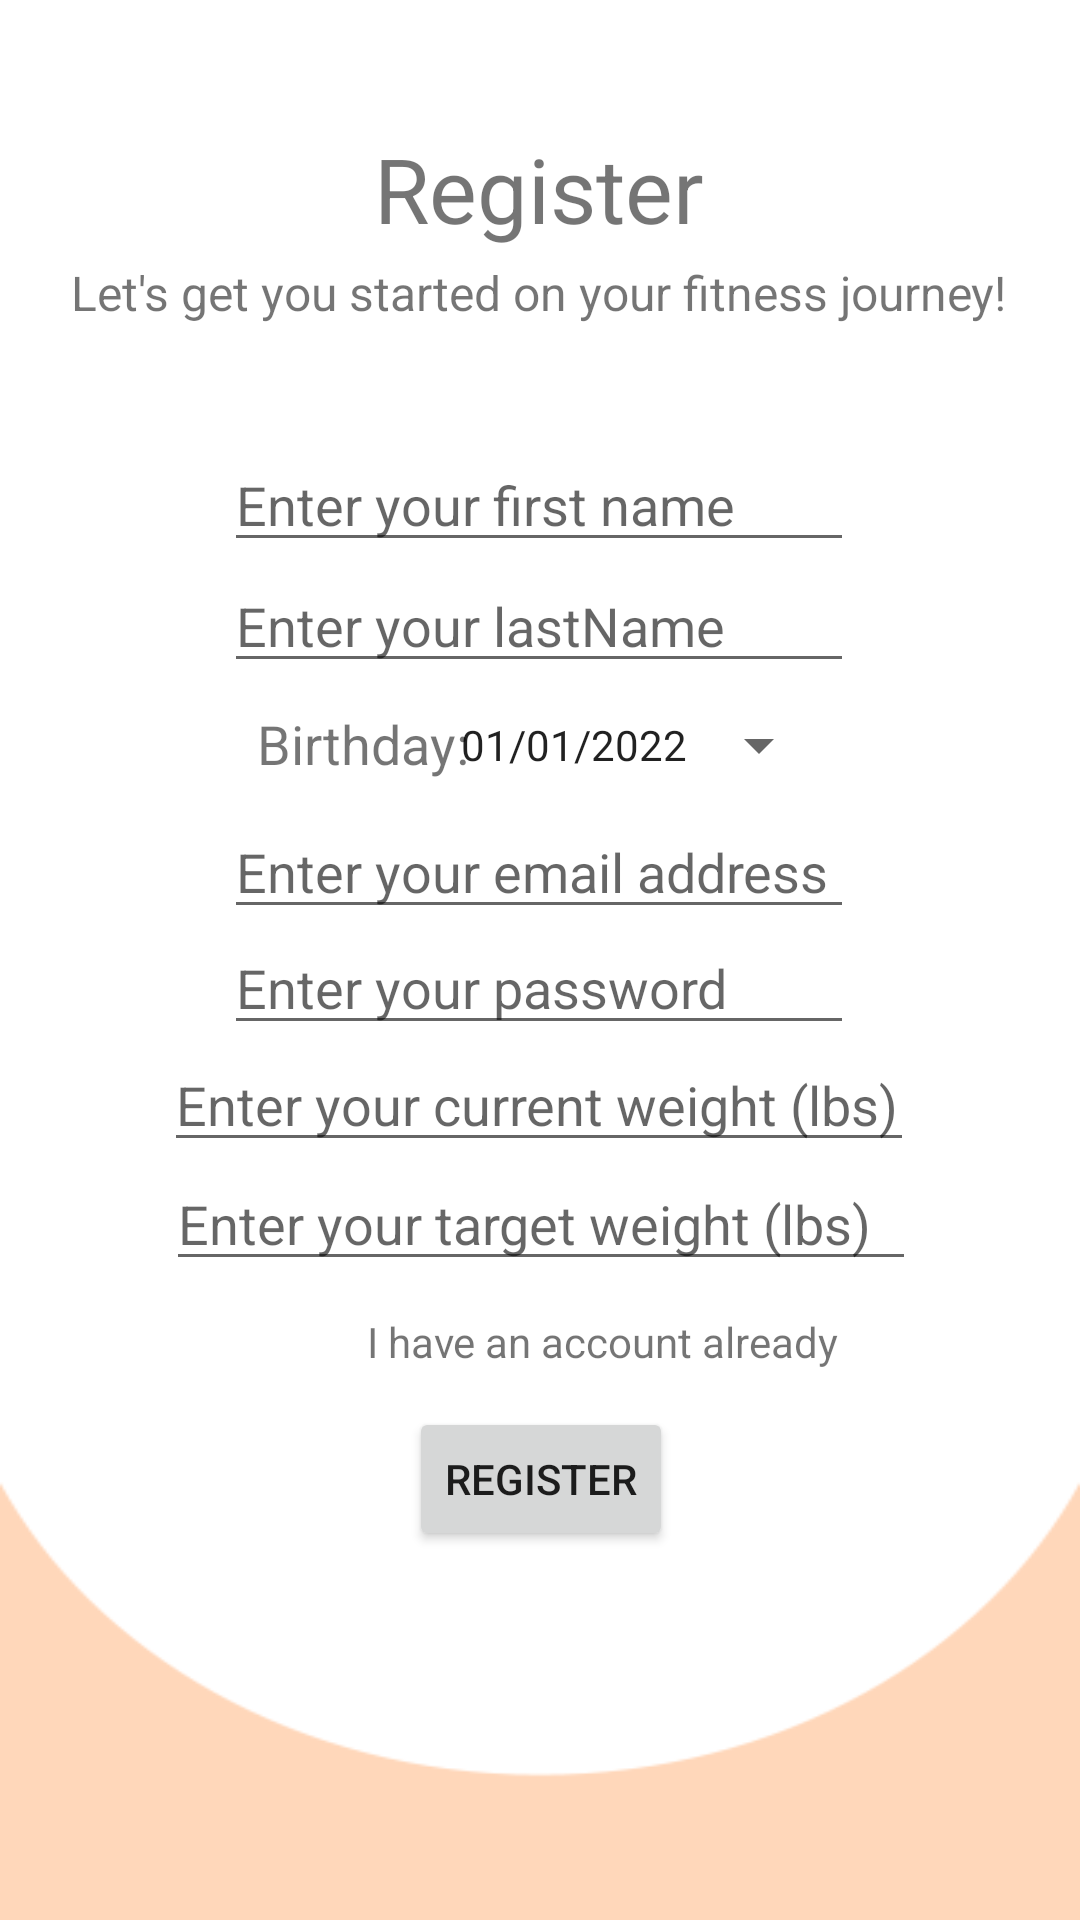

Android layout source for this screen:
<!-- AndroidManifest.xml: application theme AppTheme -->
<!-- res/layout/activity_register.xml -->
<?xml version="1.0" encoding="utf-8"?>
<androidx.constraintlayout.widget.ConstraintLayout xmlns:android="http://schemas.android.com/apk/res/android"
    xmlns:app="http://schemas.android.com/apk/res-auto"
    xmlns:tools="http://schemas.android.com/tools"
    android:layout_width="match_parent"
    android:layout_height="match_parent"
    android:background="@drawable/goals"
    tools:context=".Register">

    <TextView
        android:id="@+id/PageTitle"
        android:layout_width="wrap_content"
        android:layout_height="wrap_content"
        android:text="@string/register"
        android:textSize="30sp"
        app:layout_constraintBottom_toBottomOf="parent"
        app:layout_constraintEnd_toEndOf="parent"
        app:layout_constraintHorizontal_bias="0.498"
        app:layout_constraintStart_toStartOf="parent"
        app:layout_constraintTop_toTopOf="parent"
        app:layout_constraintVertical_bias="0.071"
        android:importantForAutofill="no" />

    <EditText
        android:id="@+id/FirstName"
        android:layout_width="wrap_content"
        android:layout_height="wrap_content"
        android:ems="10"
        android:hint="@string/enter_your_first_name"
        android:importantForAutofill="no"
        android:inputType="textPersonName"
        app:layout_constraintBottom_toBottomOf="parent"
        app:layout_constraintEnd_toEndOf="parent"
        app:layout_constraintHorizontal_bias="0.497"
        app:layout_constraintStart_toStartOf="parent"
        app:layout_constraintTop_toTopOf="parent"
        app:layout_constraintVertical_bias="0.244" />

    <EditText
        android:id="@+id/RegisterEmail"
        android:layout_width="wrap_content"
        android:layout_height="wrap_content"
        android:ems="10"
        android:hint="@string/enter_your_email_address"
        android:importantForAutofill="no"
        android:inputType="textWebEmailAddress"
        app:layout_constraintBottom_toBottomOf="parent"
        app:layout_constraintEnd_toEndOf="parent"
        app:layout_constraintHorizontal_bias="0.497"
        app:layout_constraintStart_toStartOf="parent"
        app:layout_constraintTop_toTopOf="parent"
        app:layout_constraintVertical_bias="0.448" />

    <Button
        android:id="@+id/RegisterBtn"
        android:layout_width="wrap_content"
        android:layout_height="wrap_content"
        android:text="@string/register"
        app:layout_constraintBottom_toBottomOf="parent"
        app:layout_constraintEnd_toEndOf="parent"
        app:layout_constraintHorizontal_bias="0.501"
        app:layout_constraintStart_toStartOf="parent"
        app:layout_constraintTop_toTopOf="parent"
        app:layout_constraintVertical_bias="0.792" />

    <EditText
        android:id="@+id/RegisterPasswd"
        android:layout_width="wrap_content"
        android:layout_height="wrap_content"
        android:ems="10"
        android:hint="@string/enter_your_password"
        android:importantForAutofill="no"
        android:inputType="textPassword"
        app:layout_constraintBottom_toBottomOf="parent"
        app:layout_constraintEnd_toEndOf="parent"
        app:layout_constraintHorizontal_bias="0.497"
        app:layout_constraintStart_toStartOf="parent"
        app:layout_constraintTop_toTopOf="parent"
        app:layout_constraintVertical_bias="0.513" />

    <EditText
        android:id="@+id/TargetWeight"
        android:layout_width="250dp"
        android:layout_height="wrap_content"
        android:ems="10"
        android:hint="@string/enter_your_target_weight_lbs"
        android:importantForAutofill="no"
        android:inputType="number"
        app:layout_constraintBottom_toBottomOf="parent"
        app:layout_constraintEnd_toEndOf="parent"
        app:layout_constraintHorizontal_bias="0.503"
        app:layout_constraintStart_toStartOf="parent"
        app:layout_constraintTop_toTopOf="parent"
        app:layout_constraintVertical_bias="0.644" />

    <TextView
        android:id="@+id/HaveAccount"
        android:layout_width="wrap_content"
        android:layout_height="wrap_content"
        android:text="@string/i_have_an_account_already"
        app:layout_constraintBottom_toBottomOf="parent"
        app:layout_constraintEnd_toEndOf="parent"
        app:layout_constraintHorizontal_bias="0.604"
        app:layout_constraintStart_toStartOf="parent"
        app:layout_constraintTop_toTopOf="parent"
        app:layout_constraintVertical_bias="0.705" />

    <EditText
        android:id="@+id/CurrentWeight"
        android:layout_width="250dp"
        android:layout_height="wrap_content"
        android:ems="10"
        android:hint="@string/enter_your_current_weight_lbs"
        android:importantForAutofill="no"
        android:inputType="number"
        app:layout_constraintBottom_toBottomOf="parent"
        app:layout_constraintEnd_toEndOf="parent"
        app:layout_constraintHorizontal_bias="0.496"
        app:layout_constraintStart_toStartOf="parent"
        app:layout_constraintTop_toTopOf="parent"
        app:layout_constraintVertical_bias="0.578" />

    <EditText
        android:id="@+id/LastName"
        android:layout_width="wrap_content"
        android:layout_height="wrap_content"
        android:ems="10"
        android:hint="@string/enter_your_lastname"
        android:importantForAutofill="no"
        android:inputType="textPersonName"
        app:layout_constraintBottom_toBottomOf="parent"
        app:layout_constraintEnd_toEndOf="parent"
        app:layout_constraintHorizontal_bias="0.497"
        app:layout_constraintStart_toStartOf="parent"
        app:layout_constraintTop_toTopOf="parent"
        app:layout_constraintVertical_bias="0.311" />

    <TextView
        android:id="@+id/PageDescription"
        android:layout_width="wrap_content"
        android:layout_height="wrap_content"
        android:text="@string/let_s_get_you_started_on_your_fitness_journey"
        android:textSize="16sp"
        app:layout_constraintBottom_toBottomOf="parent"
        app:layout_constraintEnd_toEndOf="parent"
        app:layout_constraintHorizontal_bias="0.496"
        app:layout_constraintStart_toStartOf="parent"
        app:layout_constraintTop_toTopOf="parent"
        app:layout_constraintVertical_bias="0.14" />

    <Button
        android:id="@+id/BirthdayBtn"
        style="?android:spinnerStyle"
        android:layout_width="wrap_content"
        android:layout_height="wrap_content"
        android:text="@string/_01_01_2022"
        app:layout_constraintBottom_toBottomOf="parent"
        app:layout_constraintEnd_toEndOf="parent"
        app:layout_constraintHorizontal_bias="0.649"
        app:layout_constraintStart_toStartOf="parent"
        app:layout_constraintTop_toTopOf="parent"
        app:layout_constraintVertical_bias="0.379" />

    <TextView
        android:id="@+id/BirthdayTitle"
        android:layout_width="wrap_content"
        android:layout_height="wrap_content"
        android:text="@string/birthday"
        android:textSize="18sp"
        app:layout_constraintBottom_toBottomOf="parent"
        app:layout_constraintEnd_toEndOf="parent"
        app:layout_constraintHorizontal_bias="0.296"
        app:layout_constraintStart_toStartOf="parent"
        app:layout_constraintTop_toTopOf="parent"
        app:layout_constraintVertical_bias="0.383" />

</androidx.constraintlayout.widget.ConstraintLayout>
<!-- resources referenced by this layout -->
<resources>
  <!-- drawable goals: png bitmap (drawable, 5264 bytes) -->
  <string name="_01_01_2022">01/01/2022</string>
  <string name="birthday">Birthday:</string>
  <string name="enter_your_current_weight_lbs">Enter your current weight (lbs)</string>
  <string name="enter_your_email_address">Enter your email address</string>
  <string name="enter_your_first_name">Enter your first name</string>
  <string name="enter_your_lastname">Enter your lastName</string>
  <string name="enter_your_password">Enter your password</string>
  <string name="enter_your_target_weight_lbs">Enter your target weight (lbs)</string>
  <string name="i_have_an_account_already">I have an account already</string>
  <string name="let_s_get_you_started_on_your_fitness_journey">Let\'s get you started on your fitness journey!</string>
  <string name="register">Register</string>
  <style name="AppTheme" parent="Theme.AppCompat.Light.NoActionBar">
          
          <item name="colorPrimary">#F19E56</item>
          <item name="colorPrimaryDark">#000000</item>
          <item name="colorAccent">@color/colorAccent</item>
      </style>
  <!-- not gathered from this repository: default colours our renderer supplied (Android Studio template values) -->
  <color name="colorAccent">#FF03DAC5</color>
</resources>
